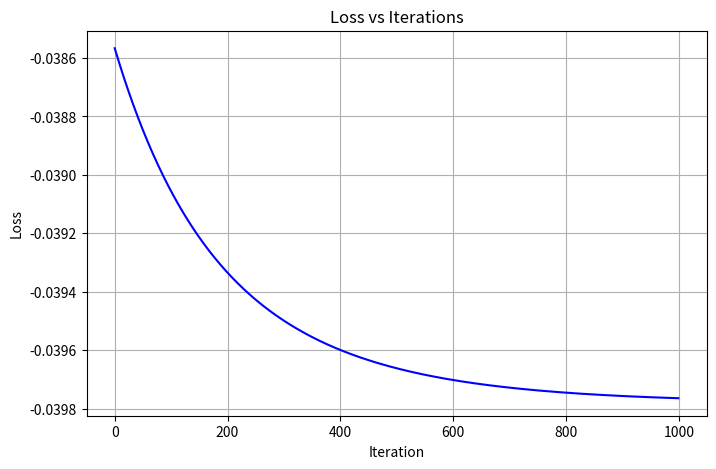

This figure's Python source:
# phase2_gradient_descent.py
# Phase 2: Gradient Descent Optimization for Energy-Inspired Portfolio

import numpy as np
import matplotlib.pyplot as plt

# -----------------------------
# Import Phase 1 parameters
# You can also copy them here directly if you want standalone script

# Number of assets
N = 5

# Expected returns
mu = np.array([0.05, 0.08, 0.12, 0.07, 0.09])

# Covariance matrix
Sigma = np.array([
    [0.005, 0.002, 0.001, 0.002, 0.001],
    [0.002, 0.006, 0.002, 0.001, 0.002],
    [0.001, 0.002, 0.007, 0.002, 0.001],
    [0.002, 0.001, 0.002, 0.006, 0.002],
    [0.001, 0.002, 0.001, 0.002, 0.005]
])

# Hyperparameters
lambda_risk = 0.5
gamma_energy = 0.1

# Initial weights
w = np.array([0.2, 0.2, 0.2, 0.2, 0.2])

# Gradient descent parameters
learning_rate = 0.01
iterations = 1000

# -----------------------------
# Loss function
def loss(w):
    energy_term = gamma_energy * np.sum((w - 1/N)**2)
    return w.T @ Sigma @ w - lambda_risk * mu.T @ w + energy_term

# Gradient of the loss function
def gradient(w):
    grad_risk = 2 * Sigma @ w
    grad_return = -lambda_risk * mu
    grad_energy = 2 * gamma_energy * (w - 1/N)
    return grad_risk + grad_return + grad_energy

# -----------------------------
# Gradient descent loop
loss_history = []

for i in range(iterations):
    grad = gradient(w)
    w = w - learning_rate * grad
    # Project weights to sum=1 and no negative weights
    w = np.maximum(w, 0)
    w = w / np.sum(w)
    loss_history.append(loss(w))

# -----------------------------
# Final Results
print("Optimized weights:", w)
portfolio_return = mu.T @ w
portfolio_risk = w.T @ Sigma @ w
energy = gamma_energy * np.sum((w - 1/N)**2)

print(f"Portfolio expected return: {portfolio_return:.4f}")
print(f"Portfolio risk (variance): {portfolio_risk:.4f}")
print(f"Energy penalty term: {energy:.4f}")

# -----------------------------
# Plot loss vs iterations
plt.figure(figsize=(8,5))
plt.plot(loss_history, color='blue')
plt.title("Loss vs Iterations")
plt.xlabel("Iteration")
plt.ylabel("Loss")
plt.grid(True)
plt.show()
